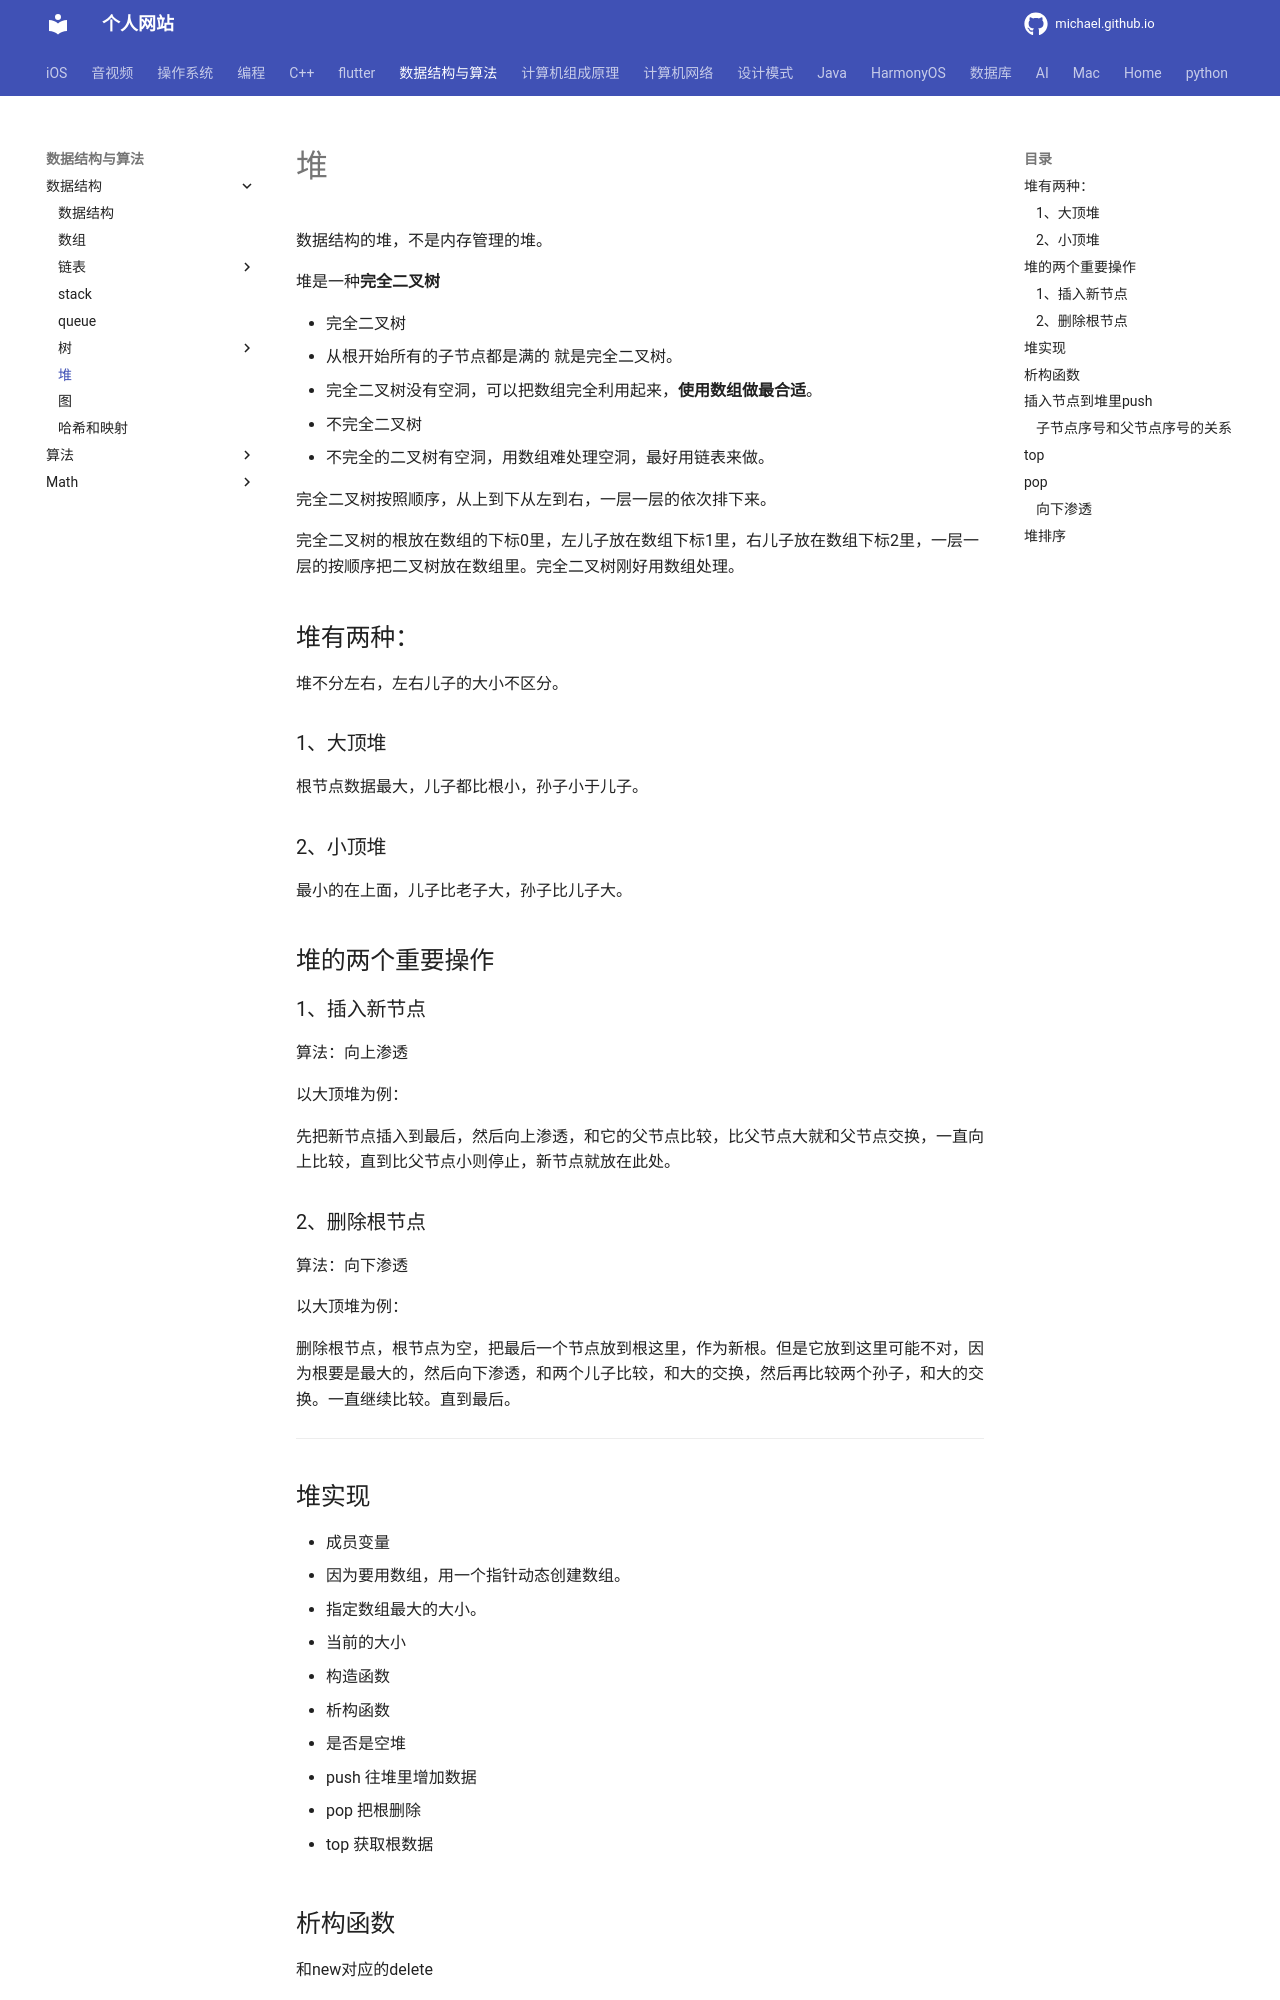

repository: michaelssman/michaelssman.github.io · page: 数据结构与算法/数据结构/堆/index.html · generator: mkdocs

# 堆

数据结构的堆，不是内存管理的堆。

堆是一种**完全二叉树**

- 完全二叉树
  - 从根开始所有的子节点都是满的 就是完全二叉树。
  - 完全二叉树没有空洞，可以把数组完全利用起来，**使用数组做最合适**。
- 不完全二叉树
  - 不完全的二叉树有空洞，用数组难处理空洞，最好用链表来做。


完全二叉树按照顺序，从上到下从左到右，一层一层的依次排下来。

完全二叉树的根放在数组的下标0里，左儿子放在数组下标1里，右儿子放在数组下标2里，一层一层的按顺序把二叉树放在数组里。完全二叉树刚好用数组处理。

## 堆有两种：

堆不分左右，左右儿子的大小不区分。

### 1、大顶堆

根节点数据最大，儿子都比根小，孙子小于儿子。

### 2、小顶堆

最小的在上面，儿子比老子大，孙子比儿子大。

## 堆的两个重要操作

### 1、插入新节点

算法：向上渗透

以大顶堆为例：

先把新节点插入到最后，然后向上渗透，和它的父节点比较，比父节点大就和父节点交换，一直向上比较，直到比父节点小则停止，新节点就放在此处。

### 2、删除根节点

算法：向下渗透

以大顶堆为例：

删除根节点，根节点为空，把最后一个节点放到根这里，作为新根。但是它放到这里可能不对，因为根要是最大的，然后向下渗透，和两个儿子比较，和大的交换，然后再比较两个孙子，和大的交换。一直继续比较。直到最后。

---

## 堆实现

- 成员变量
  - 因为要用数组，用一个指针动态创建数组。

  - 指定数组最大的大小。
  - 当前的大小

- 构造函数

- 析构函数

- 是否是空堆

- push 往堆里增加数据

- pop 把根删除

- top 获取根数据

## 析构函数

和new对应的delete
